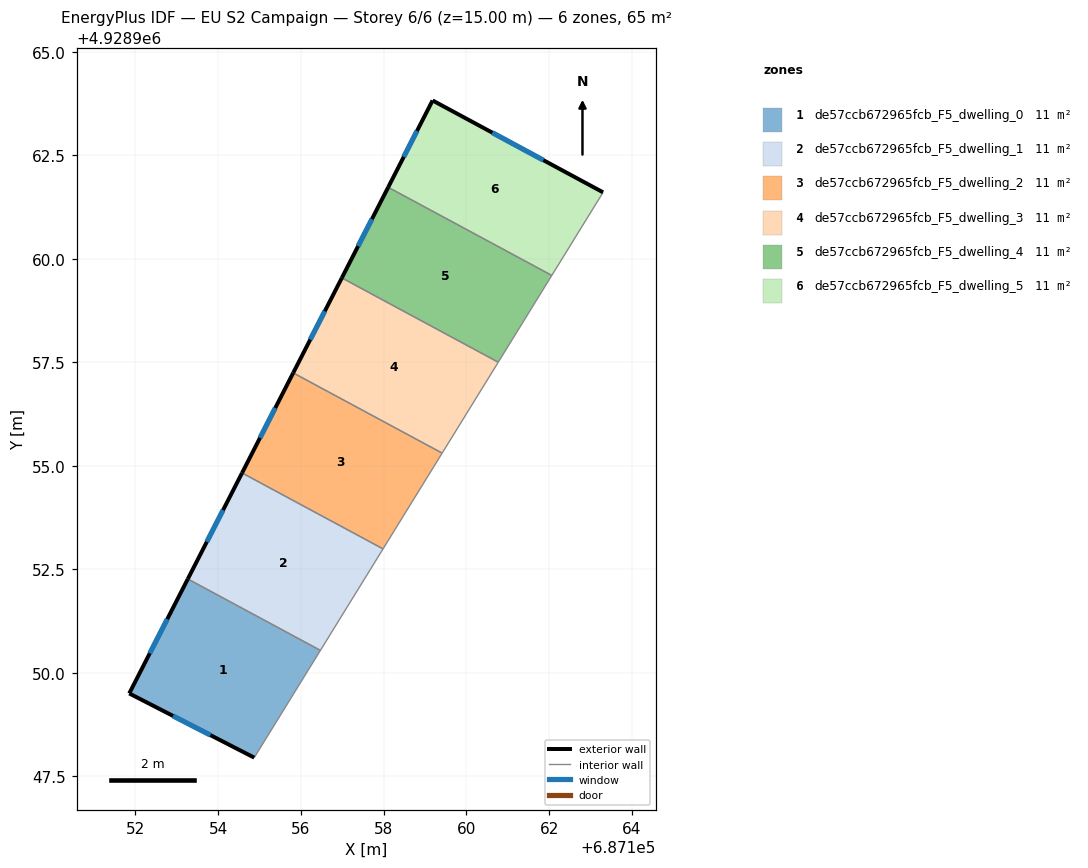
=== STOREY PLAN SPEC (per zone: floor XY polygon, exterior-wall plan segments, windows/doors) ===
zone 1: de57ccb672965fcb_F5_dwelling_0  (10.8 m²)
  floor: (687154.88, 4928947.95) (687156.47, 4928950.54) (687153.27, 4928952.26) (687151.85, 4928949.50)
  exterior wall: (687154.88, 4928947.95) – (687151.85, 4928949.50)  [3.4 m]
    window: (687153.82, 4928948.49) – (687152.91, 4928948.95)  [0.9 m²]
  exterior wall: (687151.85, 4928949.50) – (687153.27, 4928952.26)  [3.1 m]
    window: (687152.35, 4928950.47) – (687152.77, 4928951.29)  [0.8 m²]
  interior walls: 2
zone 2: de57ccb672965fcb_F5_dwelling_1  (10.8 m²)
  floor: (687156.47, 4928950.54) (687157.99, 4928952.99) (687154.58, 4928954.83) (687153.27, 4928952.26)
  exterior wall: (687153.27, 4928952.26) – (687154.58, 4928954.83)  [2.9 m]
    window: (687153.73, 4928953.16) – (687154.12, 4928953.93)  [0.8 m²]
  interior walls: 3
zone 3: de57ccb672965fcb_F5_dwelling_2  (10.8 m²)
  floor: (687157.99, 4928952.99) (687159.42, 4928955.30) (687155.82, 4928957.24) (687154.58, 4928954.83)
  exterior wall: (687154.58, 4928954.83) – (687155.82, 4928957.24)  [2.7 m]
    window: (687155.01, 4928955.67) – (687155.38, 4928956.40)  [0.7 m²]
  interior walls: 3
zone 4: de57ccb672965fcb_F5_dwelling_3  (10.8 m²)
  floor: (687159.42, 4928955.30) (687160.77, 4928957.50) (687156.99, 4928959.54) (687155.82, 4928957.24)
  exterior wall: (687155.82, 4928957.24) – (687156.99, 4928959.54)  [2.6 m]
    window: (687156.23, 4928958.05) – (687156.58, 4928958.73)  [0.7 m²]
  interior walls: 3
zone 5: de57ccb672965fcb_F5_dwelling_4  (10.8 m²)
  floor: (687160.77, 4928957.50) (687162.07, 4928959.60) (687158.11, 4928961.73) (687156.99, 4928959.54)
  exterior wall: (687156.99, 4928959.54) – (687158.11, 4928961.73)  [2.5 m]
    window: (687157.38, 4928960.31) – (687157.72, 4928960.96)  [0.7 m²]
  interior walls: 3
zone 6: de57ccb672965fcb_F5_dwelling_5  (10.8 m²)
  floor: (687162.07, 4928959.60) (687163.31, 4928961.61) (687159.19, 4928963.83) (687158.11, 4928961.73)
  exterior wall: (687158.11, 4928961.73) – (687159.19, 4928963.83)  [2.4 m]
    window: (687158.49, 4928962.46) – (687158.81, 4928963.09)  [0.6 m²]
  exterior wall: (687159.19, 4928963.83) – (687163.31, 4928961.61)  [4.7 m]
    window: (687160.63, 4928963.05) – (687161.86, 4928962.39)  [1.3 m²]
  interior walls: 2

=== DERIVED (storey summary) ===
Building: EU S2 Campaign
Storey: 6 of 6  (floor level z = 15.00 m)
Storey gross floor area: 64.8 m²
Zones on this storey: 6
  - de57ccb672965fcb_F5_dwelling_0: floor 10.8 m²; exterior wall 6.5 m (19.5 m²); 2 window(s) 1.7 m²; WWR 8.9%
  - de57ccb672965fcb_F5_dwelling_1: floor 10.8 m²; exterior wall 2.9 m (8.6 m²); 1 window(s) 0.8 m²; WWR 8.9%
  - de57ccb672965fcb_F5_dwelling_2: floor 10.8 m²; exterior wall 2.7 m (8.1 m²); 1 window(s) 0.7 m²; WWR 8.9%
  - de57ccb672965fcb_F5_dwelling_3: floor 10.8 m²; exterior wall 2.6 m (7.7 m²); 1 window(s) 0.7 m²; WWR 8.9%
  - de57ccb672965fcb_F5_dwelling_4: floor 10.8 m²; exterior wall 2.5 m (7.4 m²); 1 window(s) 0.7 m²; WWR 8.9%
  - de57ccb672965fcb_F5_dwelling_5: floor 10.8 m²; exterior wall 7.0 m (21.1 m²); 2 window(s) 1.9 m²; WWR 8.9%
Zone adjacency (shared interzone walls):
  - de57ccb672965fcb_F5_dwelling_0 ↔ de57ccb672965fcb_F5_dwelling_1
  - de57ccb672965fcb_F5_dwelling_1 ↔ de57ccb672965fcb_F5_dwelling_2
  - de57ccb672965fcb_F5_dwelling_2 ↔ de57ccb672965fcb_F5_dwelling_3
  - de57ccb672965fcb_F5_dwelling_3 ↔ de57ccb672965fcb_F5_dwelling_4
  - de57ccb672965fcb_F5_dwelling_4 ↔ de57ccb672965fcb_F5_dwelling_5